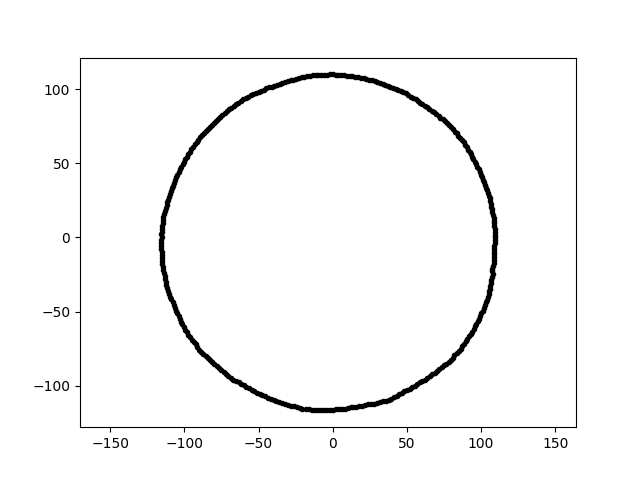

Source data for this figure (header and first rows):
-2.130762970718006715e-14, -1.159933335990712919e+02, 2.343950668598543530e+01
6.731678155462588132e-15, 1.099366472055362323e+02, 2.343950668598543530e+01
-1.084396671993643650e+02, 3.315333335001199089e+01, 2.343950668598543530e+01
9.414008832394364390e+01, 5.435180533536399849e+01, 2.343950668598543530e+01
-1.013287808004075004e+02, -5.850219887177187417e+01, 2.343950668598543530e+01
-1.124523391876763583e+02, 1.982838144256716006e+01, 2.343950668598543530e+01
8.208439297286031433e+01, -7.926797688074394443e+01, 2.343950668598543530e+01
8.873903618806063776e+01, -7.185945462620550472e+01, 2.343950668598543530e+01
4.947939330660221202e+01, 9.710877710955871578e+01, 2.343950668598543530e+01
-1.077886309971277541e+02, 3.502264924094759380e+01, 2.343950668598543530e+01
-2.285996027496682004e+01, 1.075476574110902703e+02, 2.343950668598543530e+01
-3.390526201223757141e+01, 1.043496667186771134e+02, 2.343950668598543530e+01
-1.342043895802634701e+01, 1.093007040896530668e+02, 2.343950668598543530e+01
-1.094687256413608054e+02, 2.933205663206679503e+01, 2.343950668598543530e+01
7.579822860815343688e+01, 7.849136345537046111e+01, 2.343950668598543530e+01
-1.157418085000932564e+02, -6.065771153692878670e+00, 2.343950668598543530e+01
1.020848590207134947e+02, -4.760295154303206289e+01, 2.343950668598543530e+01
-7.501362161517354821e+01, -8.939775305338572764e+01, 2.343950668598543530e+01
1.204403982109582572e+01, -1.145913843590760166e+02, 2.343950668598543530e+01
1.058774401503689688e+02, 2.639821069883988969e+01, 2.343950668598543530e+01
-1.119171070385260407e+02, 2.175448186394783789e+01, 2.343950668598543530e+01
-1.145390232044794629e+02, -2.019632013494268818e+01, 2.343950668598543530e+01
1.004762385748365894e+01, -1.148448662095112809e+02, 2.343950668598543530e+01
3.768051986014070565e+01, -1.094321756543006501e+02, 2.343950668598543530e+01
-1.127520689182486535e+02, -2.811224815982358294e+01, 2.343950668598543530e+01
1.093480219749803695e+02, -1.908676823345450746e+00, 2.343950668598543530e+01
-1.153465495373764043e+02, -1.009151546135182365e+01, 2.343950668598543530e+01
5.896813334407398344e+01, 9.080296251808597674e+01, 2.343950668598543530e+01
8.710684696207356126e+01, 6.563971731995479786e+01, 2.343950668598543530e+01
-2.471820517980308551e+01, 1.070663093919226867e+02, 2.343950668598543530e+01
1.012300265126105359e+02, -4.937318287158637276e+01, 2.343950668598543530e+01
3.572260379840265188e+01, -1.099428696153780862e+02, 2.343950668598543530e+01
-1.070241277107547546e+02, 3.685136245905249552e+01, 2.343950668598543530e+01
9.842814492558969164e+01, 4.589779775679254215e+01, 2.343950668598543530e+01
-1.147979260964270480e+02, 8.027452989649885851e+00, 2.343950668598543530e+01
-8.118521056089755916e+01, -8.406974656727972217e+01, 2.343950668598543530e+01
-9.179107038752349013e+01, 6.427279942568198123e+01, 2.343950668598543530e+01
-1.829763037578091911e+01, -1.155266915000507311e+02, 2.343950668598543530e+01
-1.152836169228125414e+02, 4.025792612736504239e+00, 2.343950668598543530e+01
-1.149617506771401594e+02, 6.024890055479571238e+00, 2.343950668598543530e+01
9.022828581468044717e+01, 6.085974724209467723e+01, 2.343950668598543530e+01
7.815003428804486418e+01, -8.380565145785536174e+01, 2.343950668598543530e+01
1.092488938106377105e+02, 3.815055437989704590e+00, 2.343950668598543530e+01
-1.021193084148672625e+02, 4.761901555934480257e+01, 2.343950668598543530e+01
4.083738919947718671e+01, 1.010760851354706347e+02, 2.343950668598543530e+01
-1.142973845532313817e+02, 1.201313919633435567e+01, 2.343950668598543530e+01
8.005832489312433609e+01, 7.465559573374875413e+01, 2.343950668598543530e+01
-6.347993045703523052e+01, -9.775052081617482713e+01, 2.343950668598543530e+01
2.455165993725098872e+01, 1.063449226918315418e+02, 2.343950668598543530e+01
3.955857195114317904e+01, -1.086862831816367816e+02, 2.343950668598543530e+01
1.021035498712841161e+02, 3.716265296606215429e+01, 2.343950668598543530e+01
-8.022876884264394448e+01, 7.747602148793275489e+01, 2.343950668598543530e+01
9.784540973181844947e+01, -5.649107364763467842e+01, 2.343950668598543530e+01
1.521242156589892147e+01, 1.082420038141417393e+02, 2.343950668598543530e+01
8.091768108896906142e+01, -8.091768108896908984e+01, 2.343950668598543530e+01
7.848377901296338166e+01, 7.579090439725776207e+01, 2.343950668598543530e+01
7.957847598270141987e+01, -8.240592420534208884e+01, 2.343950668598543530e+01
2.086484270895107684e+01, 1.073403103509230618e+02, 2.343950668598543530e+01
1.603244080374712155e+01, -1.140767438708994064e+02, 2.343950668598543530e+01
9.951339570010252089e+01, -5.291221107040535543e+01, 2.343950668598543530e+01
-1.096802145310239922e+02, -3.992033337722412512e+01, 2.343950668598543530e+01
... 299 more rows
